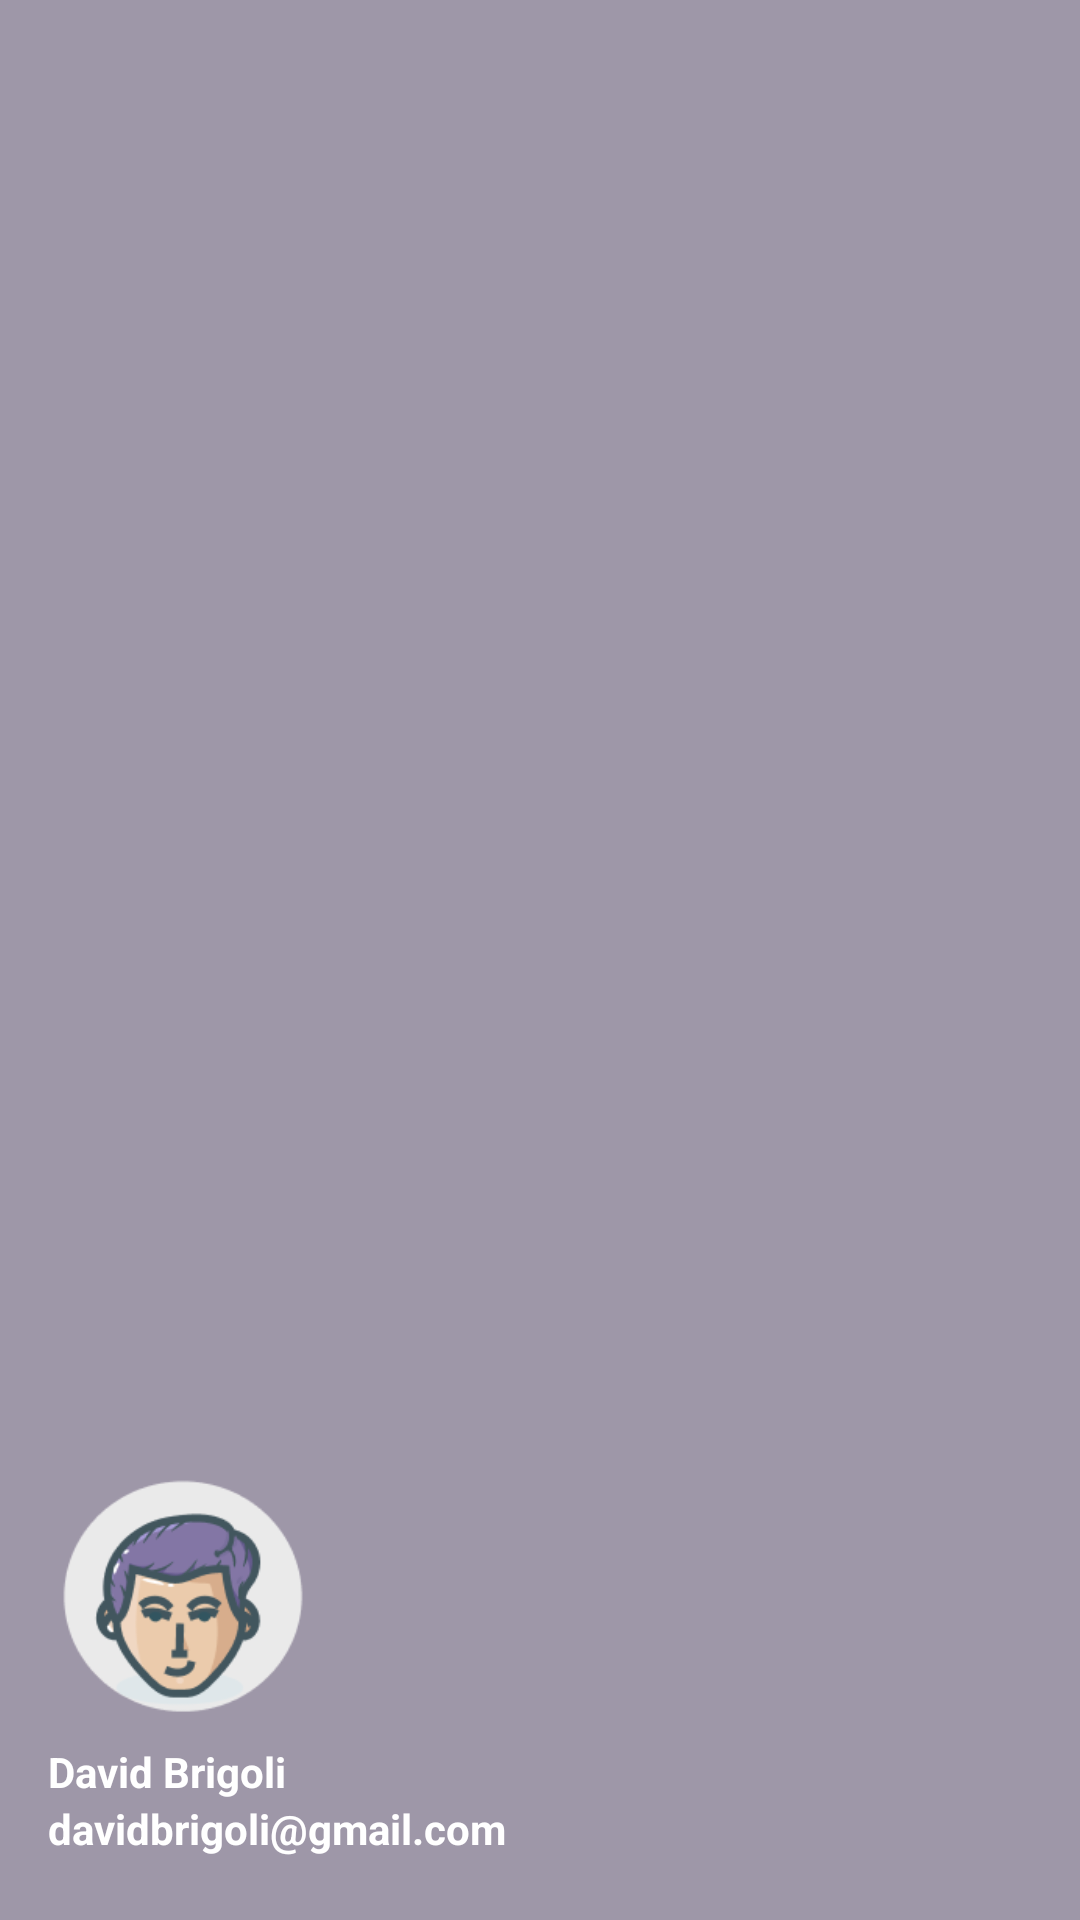

Layout XML and referenced resources for this Android screen:
<!-- AndroidManifest.xml: application theme Theme.BusYanCapstone -->
<!-- res/layout/nav_header.xml -->
<?xml version="1.0" encoding="utf-8"?>
<LinearLayout xmlns:android="http://schemas.android.com/apk/res/android"
    android:orientation="vertical"
    android:layout_width="match_parent"
    android:layout_height="176dp"
    android:gravity="bottom"
    android:padding="16dp"
    android:background="@color/navbackground"
    android:theme="@style/ThemeOverlay.AppCompat.Dark">

    <ImageView
        android:layout_width="90dp"
        android:layout_height="100dp"
        android:src="@drawable/navprofileicon"/>

    <TextView
        android:layout_width="wrap_content"
        android:layout_height="wrap_content"

        android:text="David Brigoli"
        android:textColor="@color/white"
        android:textStyle="bold" />

    <TextView
        android:layout_width="wrap_content"
        android:layout_height="wrap_content"
        android:text="davidbrigoli@gmail.com"
        android:textColor="@color/white"
        android:textStyle="bold"
        android:layout_marginBottom="5dp"/>

</LinearLayout>
<!-- resources referenced by this layout -->
<resources>
  <color name="navbackground">#9e97a8</color>
  <color name="white">#FFFFFFFF</color>
  <!-- drawable navprofileicon: png bitmap (drawable, 8807 bytes) -->
  <style name="Theme.BusYanCapstone" parent="Base.Theme.BusYanCapstone" />
  <style name="Base.Theme.BusYanCapstone" parent="Theme.Material3.Light.NoActionBar">
          
          
      </style>
</resources>
